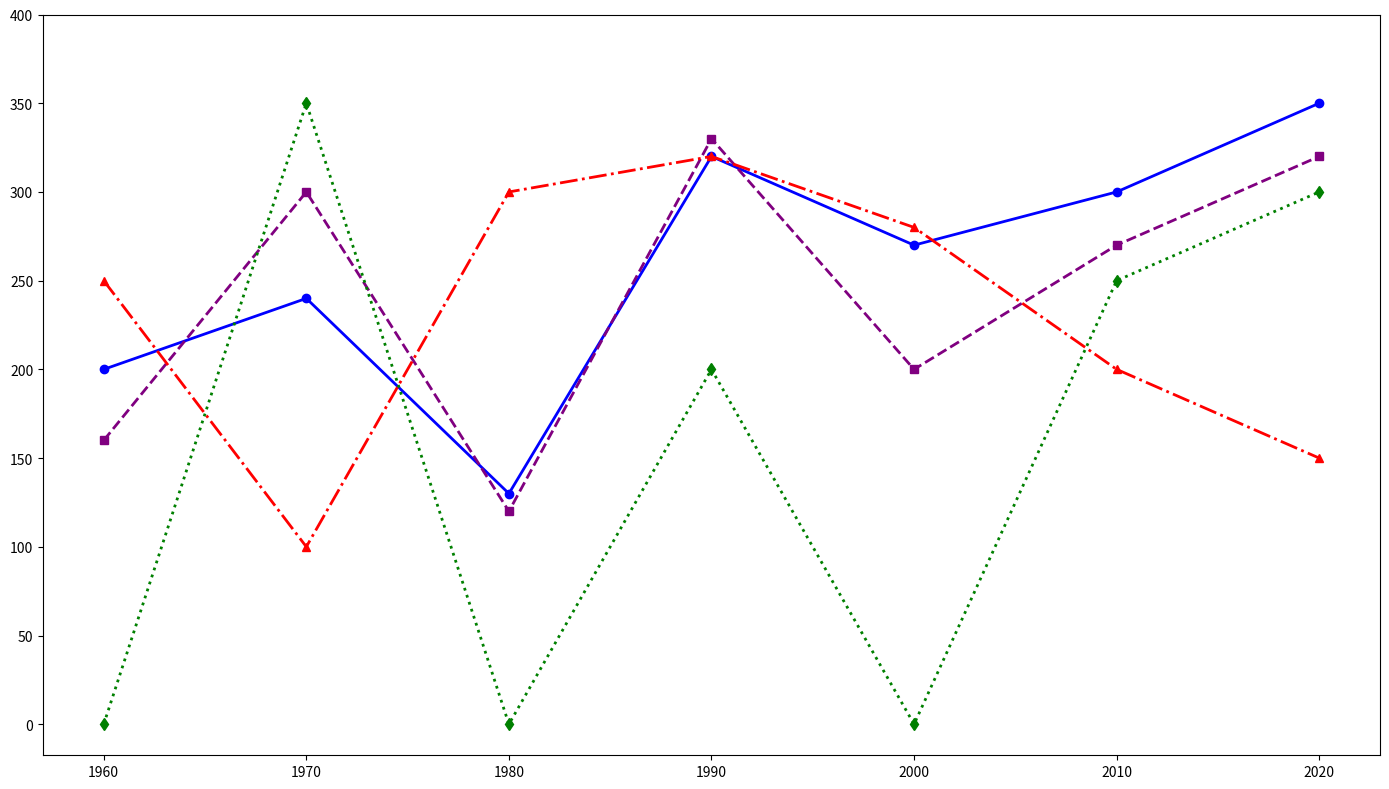

Generate this figure with matplotlib:
import matplotlib.pyplot as plt
import numpy as np

decades = np.array([1960, 1970, 1980, 1990, 2000, 2010, 2020])

japan_speeds = [200, 240, 130, 320, 270, 300, 350]
france_speeds = [160, 300, 120, 330, 200, 270, 320]
germany_speeds = [250, 100, 300, 320, 280, 200, 150]
china_speeds = [0, 350, 0, 200, 0, 250, 300]

# Shuffle the colors
# Original mapping: red, blue, green, purple
# New shuffled mapping: blue, purple, red, green

fig, ax = plt.subplots(figsize=(14, 8))
ax.plot(decades, japan_speeds, marker='o', linestyle='-', linewidth=2, color='blue')
ax.plot(decades, france_speeds, marker='s', linestyle='--', linewidth=2, color='purple')
ax.plot(decades, germany_speeds, marker='^', linestyle='-.', linewidth=2, color='red')
ax.plot(decades, china_speeds, marker='d', linestyle=':', linewidth=2, color='green')

ax.set_xticks(decades)
ax.set_yticks(np.arange(0, 401, 50))

plt.tight_layout()
plt.show()
